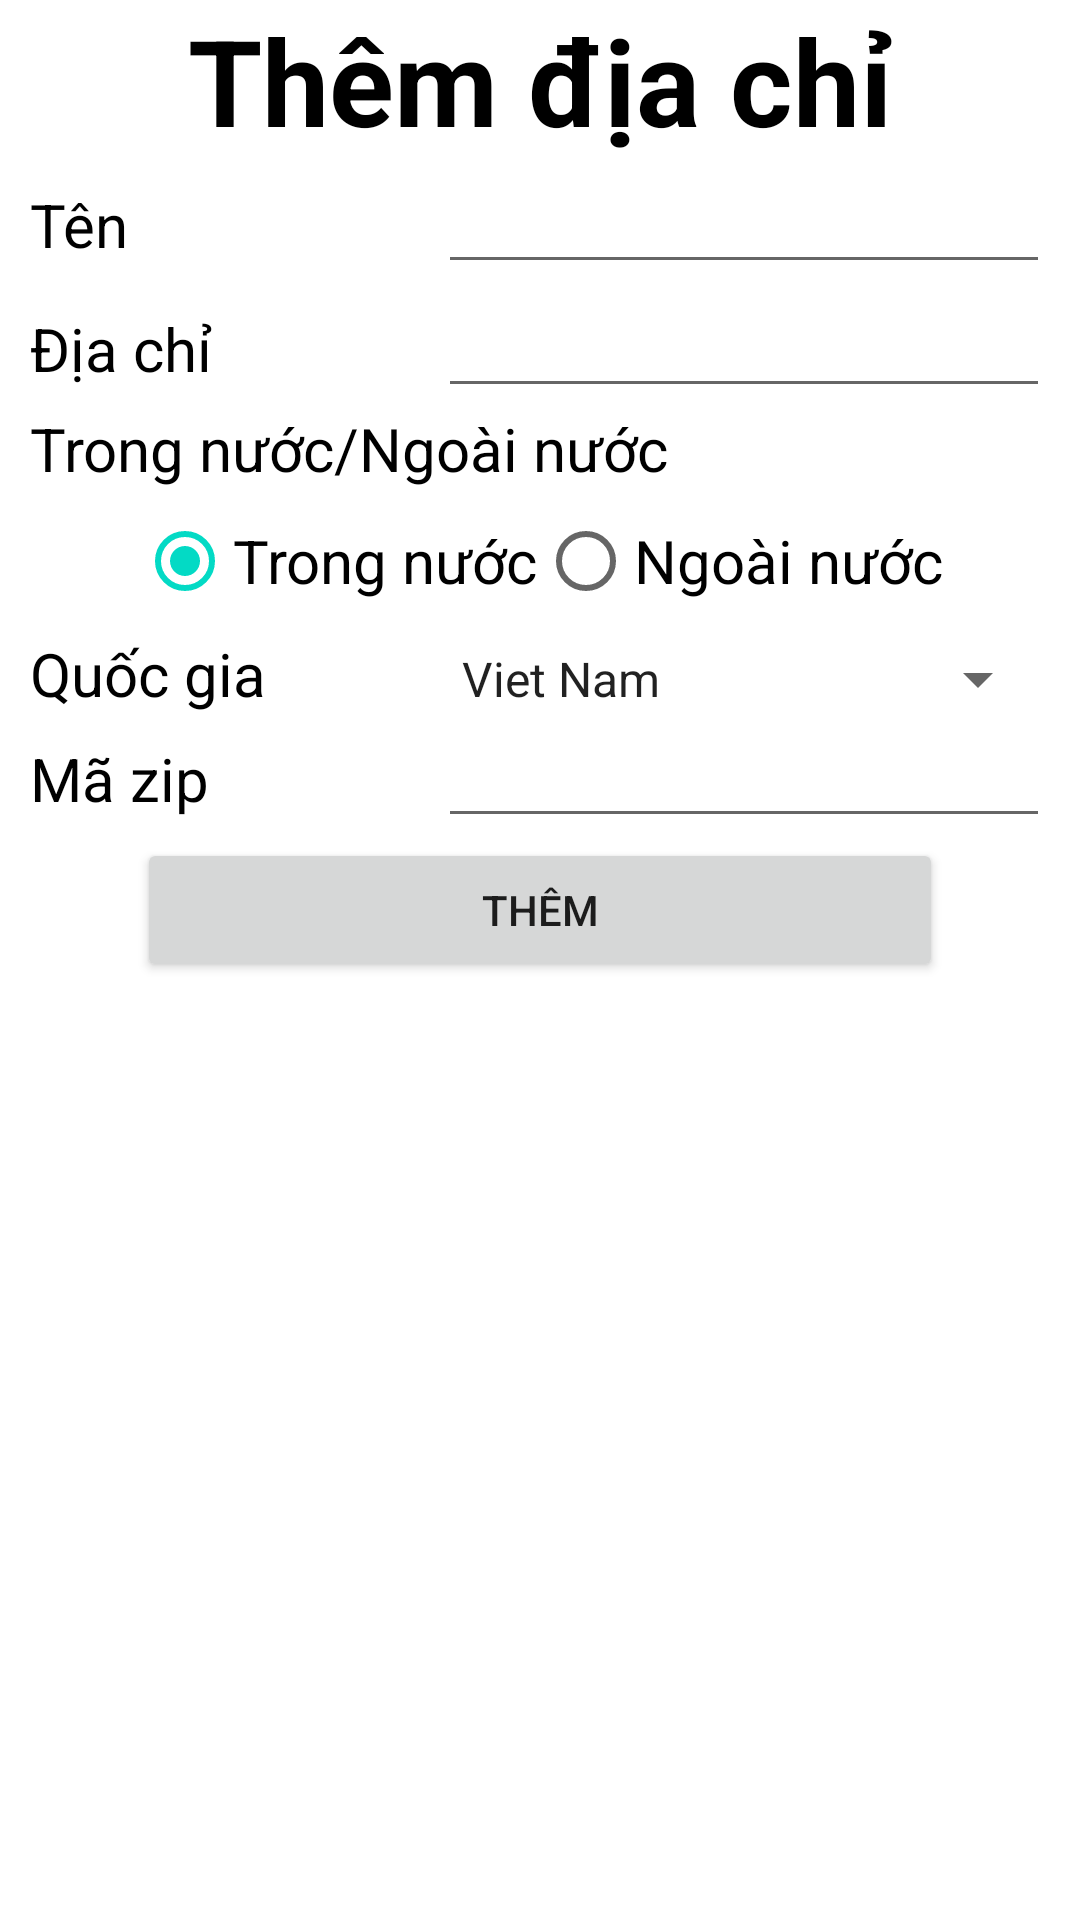

This screen was rendered from an Android layout file. Write that file and the resources it references.
<!-- AndroidManifest.xml: application theme Theme.Lab05_1711060794 -->
<!-- res/layout/activity_insert.xml -->
<?xml version="1.0" encoding="utf-8"?>
<LinearLayout xmlns:android="http://schemas.android.com/apk/res/android"
    xmlns:tools="http://schemas.android.com/tools"
    android:layout_width="match_parent"
    android:layout_height="match_parent"
    android:orientation="vertical"
    tools:context=".Insert">

    <TextView
        android:layout_width="match_parent"
        android:layout_height="wrap_content"
        android:gravity="center"
        android:textSize="40sp"
        android:textStyle="bold"
        android:textColor="@color/black"
        android:text="@string/add_address" />

    <TableLayout
        android:layout_marginLeft="10dp"
        android:layout_marginEnd="10dp"
        android:layout_width="match_parent"
        android:layout_height="match_parent"
        android:layout_marginStart="10dp">

        <TableRow
            android:weightSum="10"
            android:layout_width="match_parent"
            android:layout_height="wrap_content"
            tools:ignore="UselessParent">

            <TextView
                android:layout_width="0dp"
                android:layout_height="wrap_content"
                android:textColor="@color/black"
                android:textSize="20sp"
                android:layout_weight="4"
                android:text="@string/name" />

            <EditText
                android:id="@+id/name"
                android:layout_width="0dp"
                android:layout_height="wrap_content"
                android:autofillHints=""
                android:inputType="text"
                android:layout_weight="6"
                tools:ignore="LabelFor" />
        </TableRow>

        <TableRow
            android:weightSum="10"
            android:layout_width="match_parent"
            android:layout_height="wrap_content"
            tools:ignore="UselessParent">

            <TextView
                android:layout_width="0dp"
                android:layout_height="wrap_content"
                android:textColor="@color/black"
                android:textSize="20sp"
                android:layout_weight="4"
                android:text="@string/address" />

            <EditText
                android:id="@+id/address"
                android:layout_width="0dp"
                android:layout_height="wrap_content"
                android:autofillHints=""
                android:inputType="text"
                android:layout_weight="6"
                tools:ignore="LabelFor" />
        </TableRow>

        <TableRow
            android:layout_width="match_parent"
            android:layout_height="wrap_content"
            tools:ignore="UselessParent">

            <TextView
                android:layout_weight="2"
                android:layout_width="wrap_content"
                android:layout_height="wrap_content"
                android:textColor="@color/black"
                android:textSize="20sp"
                android:text="@string/domestic_foreign" />
        </TableRow>

        <TableRow
            android:gravity="center"
            android:layout_width="match_parent"
            android:layout_height="wrap_content"
            tools:ignore="UselessParent">

            <RadioGroup
                android:id="@+id/rCountry"
                android:layout_width="match_parent"
                android:layout_height="wrap_content"
                android:orientation="horizontal">
                <RadioButton
                    android:id="@+id/rDomestic"
                    android:layout_width="wrap_content"
                    android:layout_height="wrap_content"
                    android:checked="true"
                    android:textSize="20sp"
                    android:text="@string/domestic" />
                <RadioButton
                    android:id="@+id/rForeign"
                    android:layout_width="wrap_content"
                    android:layout_height="wrap_content"
                    android:textSize="20sp"
                    android:text="@string/foreign" />
            </RadioGroup>
        </TableRow>

        <TableRow
            android:weightSum="10"
            android:layout_width="match_parent"
            android:layout_height="wrap_content"
            tools:ignore="UselessParent">

            <TextView
                android:layout_width="0dp"
                android:layout_height="wrap_content"
                android:layout_weight="4"
                android:textColor="@color/black"
                android:textSize="20sp"
                android:text="@string/country" />

            <Spinner
                android:id="@+id/spnCountry"
                android:layout_width="0dp"
                android:layout_height="wrap_content"
                android:layout_weight="6"
                android:textSize="20sp"
                android:entries="@array/country"/>
        </TableRow>

        <TableRow
            android:weightSum="10"
            android:layout_width="match_parent"
            android:layout_height="wrap_content"
            tools:ignore="UselessParent">

            <TextView
                android:layout_width="0dp"
                android:layout_height="wrap_content"
                android:textColor="@color/black"
                android:textSize="20sp"
                android:layout_weight="4"
                android:text="@string/zip_code" />

            <EditText
                android:id="@+id/zipCode"
                android:layout_width="0dp"
                android:layout_height="wrap_content"
                android:autofillHints=""
                android:layout_weight="6"
                android:inputType="text"
                tools:ignore="LabelFor" />
        </TableRow>

        <TableRow
            android:id="@+id/tableRow3"
            android:gravity="center"
            android:layout_width="match_parent"
            android:layout_height="wrap_content">

            <Button
                android:id="@+id/btnInsert"
                android:layout_width="wrap_content"
                android:layout_height="wrap_content"
                android:text="@string/insert" />
        </TableRow>
    </TableLayout>
</LinearLayout>
<!-- resources referenced by this layout -->
<resources>
  <string-array name="country">
          <item name="vietnam">Viet Nam</item>
          <item name="american">United State</item>
          <item name="italy">Italy</item>
          <item name="united_kingdom">United Kingdom</item>
      </string-array>
  <string name="add_address">Thêm địa chỉ</string>
  <string name="address">Địa chỉ</string>
  <string name="country">Quốc gia</string>
  <string name="domestic">Trong nước</string>
  <string name="domestic_foreign">Trong nước/Ngoài nước</string>
  <string name="foreign">Ngoài nước</string>
  <string name="insert">Thêm</string>
  <string name="name">Tên</string>
  <string name="zip_code">Mã zip</string>
  <style name="Theme.Lab05_1711060794" parent="Theme.MaterialComponents.DayNight.DarkActionBar">
          
          <item name="colorPrimary">@color/purple_500</item>
          <item name="colorPrimaryVariant">@color/purple_700</item>
          <item name="colorOnPrimary">@color/white</item>
          
          <item name="colorSecondary">@color/teal_200</item>
          <item name="colorSecondaryVariant">@color/teal_700</item>
          <item name="colorOnSecondary">@color/black</item>
          
          <item name="android:statusBarColor" tools:targetApi="l">?attr/colorPrimaryVariant</item>
          
      </style>
  <!-- not gathered from this repository: default colours our renderer supplied (Android Studio template values) -->
  <color name="purple_500">#FF6200EE</color>
  <color name="purple_700">#FF3700B3</color>
  <color name="teal_200">#FF03DAC5</color>
  <color name="teal_700">#FF018786</color>
  <color name="black">#FF000000</color>
  <color name="white">#FFFFFFFF</color>
</resources>
